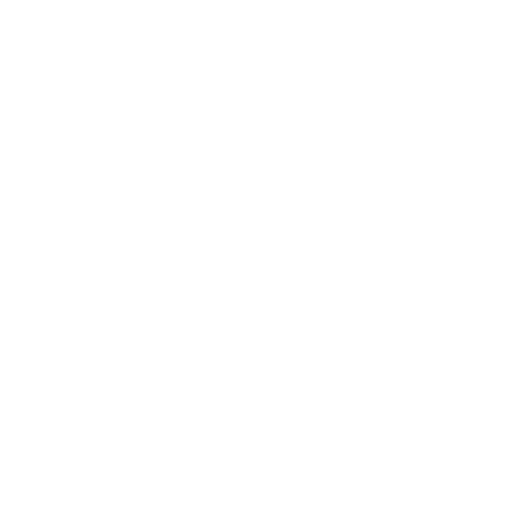
t = 0.00 s
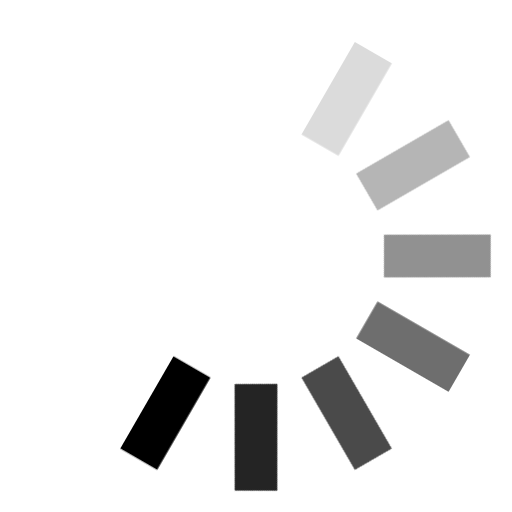
t = 0.12 s
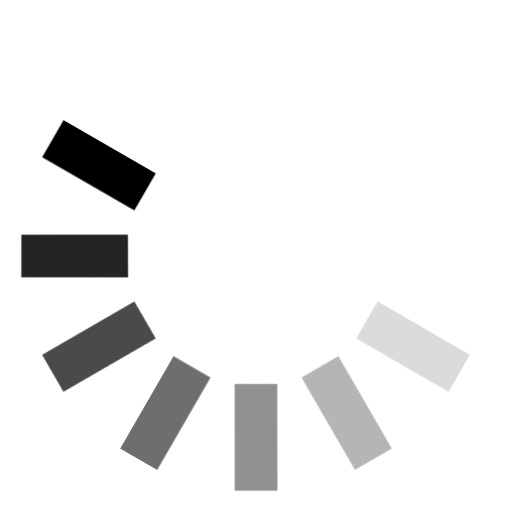
t = 0.25 s
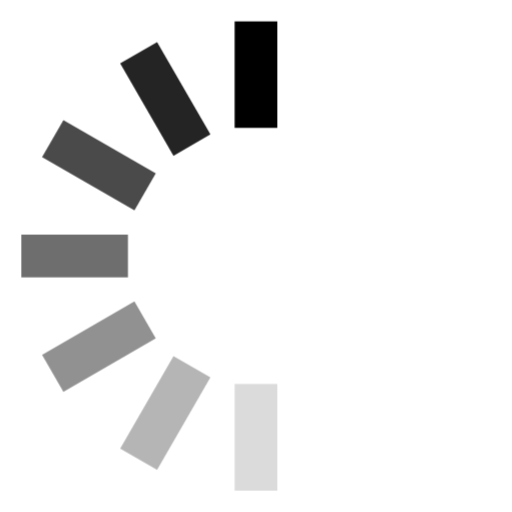
t = 0.38 s
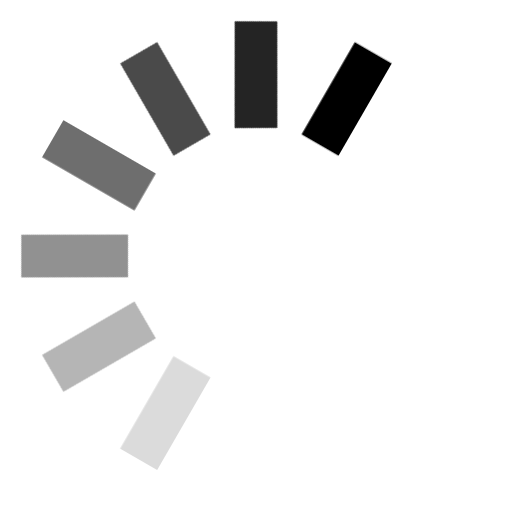
t = 0.50 s
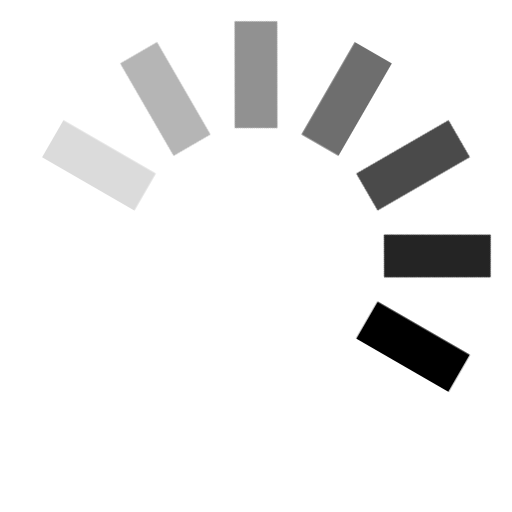
t = 0.63 s

The animated SVG that drew these frames (rendered in a browser with its animation timeline set to each time). Animation: 1 CSS @keyframes rule; one cycle of 0.75 s, repeats indefinitely.

<svg opacity="1" fill="rgb(0, 0, 0)" fill-opacity="1" fill-rule="nonzero" stroke="none" stroke-width="1" stroke-opacity="1" stroke-dasharray="none" stroke-dashoffset="0" stroke-linecap="butt" stroke-linejoin="miter" stroke-miterlimit="4" width="24" height="24" viewBox="0 0 24 24" xmlns="http://www.w3.org/2000/svg"><style>.spinner_OSmW{transform-origin:center;animation:spinner_T6mA .75s step-end infinite}@keyframes spinner_T6mA{8.3%{transform:rotate(30deg)}16.6%{transform:rotate(60deg)}25%{transform:rotate(90deg)}33.3%{transform:rotate(120deg)}41.6%{transform:rotate(150deg)}50%{transform:rotate(180deg)}58.3%{transform:rotate(210deg)}66.6%{transform:rotate(240deg)}75%{transform:rotate(270deg)}83.3%{transform:rotate(300deg)}91.6%{transform:rotate(330deg)}100%{transform:rotate(360deg)}}</style><g opacity="1" fill="rgb(0, 0, 0)" fill-opacity="1" fill-rule="nonzero" stroke="none" stroke-width="1" stroke-opacity="1" stroke-dasharray="none" stroke-dashoffset="0" stroke-linecap="butt" stroke-linejoin="miter" stroke-miterlimit="4" transform="matrix(0.0000000000000002220446049250313 1 -1 0.0000000000000002220446049250313 23.999999999999996 -0.000000000000003552713678800501)" class="spinner_OSmW"><rect x="11" y="1" width="2" height="5" opacity="0.14" fill="rgb(0, 0, 0)" fill-opacity="1" fill-rule="nonzero" stroke="none" stroke-width="1" stroke-opacity="1" stroke-dasharray="none" stroke-dashoffset="0" stroke-linecap="butt" stroke-linejoin="miter" stroke-miterlimit="4" transform="matrix(1 0 0 1 0 0)"     /><rect x="11" y="1" width="2" height="5" opacity="0.29" fill="rgb(0, 0, 0)" fill-opacity="1" fill-rule="nonzero" stroke="none" stroke-width="1" stroke-opacity="1" stroke-dasharray="none" stroke-dashoffset="0" stroke-linecap="butt" stroke-linejoin="miter" stroke-miterlimit="4" transform="matrix(0.8660254037844387 0.49999999999999994 -0.49999999999999994 0.8660254037844387 7.607695154586735 -4.392304845413264)"      /><rect x="11" y="1" width="2" height="5" opacity="0.43" fill="rgb(0, 0, 0)" fill-opacity="1" fill-rule="nonzero" stroke="none" stroke-width="1" stroke-opacity="1" stroke-dasharray="none" stroke-dashoffset="0" stroke-linecap="butt" stroke-linejoin="miter" stroke-miterlimit="4" transform="matrix(0.5000000000000001 0.8660254037844386 -0.8660254037844386 0.5000000000000001 16.392304845413264 -4.392304845413264)"      /><rect x="11" y="1" width="2" height="5" opacity="0.57" fill="rgb(0, 0, 0)" fill-opacity="1" fill-rule="nonzero" stroke="none" stroke-width="1" stroke-opacity="1" stroke-dasharray="none" stroke-dashoffset="0" stroke-linecap="butt" stroke-linejoin="miter" stroke-miterlimit="4" transform="matrix(0.0000000000000002220446049250313 1 -1 0.0000000000000002220446049250313 23.999999999999996 -0.000000000000003552713678800501)"      /><rect x="11" y="1" width="2" height="5" opacity="0.71" fill="rgb(0, 0, 0)" fill-opacity="1" fill-rule="nonzero" stroke="none" stroke-width="1" stroke-opacity="1" stroke-dasharray="none" stroke-dashoffset="0" stroke-linecap="butt" stroke-linejoin="miter" stroke-miterlimit="4" transform="matrix(-0.4999999999999998 0.8660254037844388 -0.8660254037844388 -0.4999999999999998 28.392304845413264 7.6076951545867315)"      /><rect x="11" y="1" width="2" height="5" opacity="0.86" fill="rgb(0, 0, 0)" fill-opacity="1" fill-rule="nonzero" stroke="none" stroke-width="1" stroke-opacity="1" stroke-dasharray="none" stroke-dashoffset="0" stroke-linecap="butt" stroke-linejoin="miter" stroke-miterlimit="4" transform="matrix(-0.8660254037844388 0.49999999999999994 -0.49999999999999994 -0.8660254037844388 28.392304845413264 16.392304845413268)"      /><rect x="11" y="1" width="2" height="5" opacity="1" fill="rgb(0, 0, 0)" fill-opacity="1" fill-rule="nonzero" stroke="none" stroke-width="1" stroke-opacity="1" stroke-dasharray="none" stroke-dashoffset="0" stroke-linecap="butt" stroke-linejoin="miter" stroke-miterlimit="4" transform="matrix(-1 0.00000000000000012246467991473532 -0.00000000000000012246467991473532 -1 24 24)"     /></g></svg>
